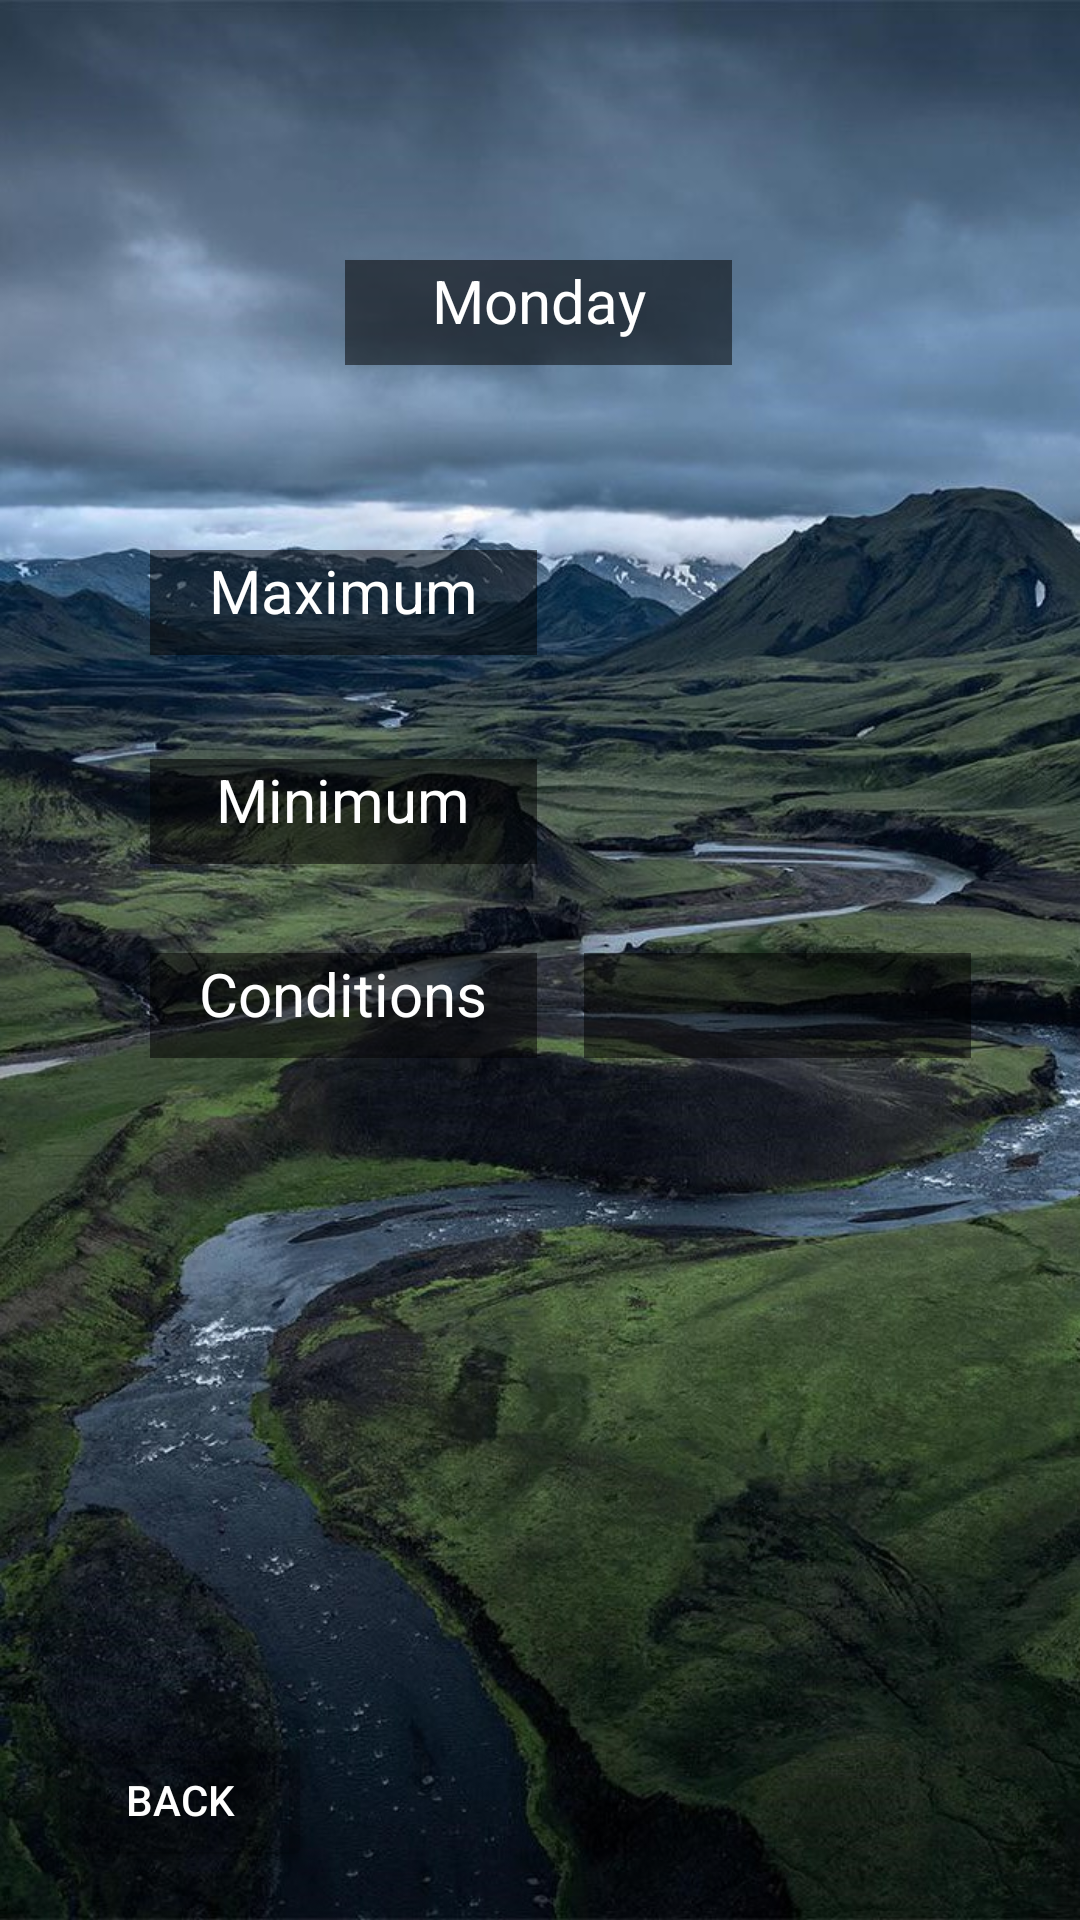

Reconstruct the res/layout file that produces this screen, plus the resources it refers to.
<!-- AndroidManifest.xml: application theme Theme.ExamWeatherApp -->
<!-- res/layout/activity_detailed_monday_screen.xml -->
<?xml version="1.0" encoding="utf-8"?>
<androidx.constraintlayout.widget.ConstraintLayout xmlns:android="http://schemas.android.com/apk/res/android"
    xmlns:app="http://schemas.android.com/apk/res-auto"
    xmlns:tools="http://schemas.android.com/tools"
    android:id="@+id/main"
    android:layout_width="match_parent"
    android:layout_height="match_parent"
    tools:context=".Detailed_Monday_Screen"
    android:background="@drawable/main_screen_backround"
    >

    <TextView
        android:id="@+id/mondaytextView"
        android:layout_width="129dp"
        android:layout_height="35dp"
        android:background="#83000000"
        android:text="Monday"
        android:textAlignment="center"
        android:textColor="@color/white"
        android:textSize="20dp"
        app:layout_constraintBottom_toBottomOf="parent"
        app:layout_constraintEnd_toEndOf="parent"
        app:layout_constraintHorizontal_bias="0.498"
        app:layout_constraintStart_toStartOf="parent"
        app:layout_constraintTop_toTopOf="parent"
        app:layout_constraintVertical_bias="0.143" />

    <TextView
        android:id="@+id/maxtextView"
        android:layout_width="129dp"
        android:layout_height="35dp"
        android:background="#83000000"
        android:text="Maximum"
        android:textAlignment="center"
        android:textColor="@color/white"
        android:textSize="20dp"
        app:layout_constraintBottom_toBottomOf="parent"
        app:layout_constraintEnd_toEndOf="parent"
        app:layout_constraintHorizontal_bias="0.216"
        app:layout_constraintStart_toStartOf="parent"
        app:layout_constraintTop_toTopOf="parent"
        app:layout_constraintVertical_bias="0.303" />

    <TextView
        android:id="@+id/maxvaltextView"
        android:layout_width="wrap_content"
        android:layout_height="wrap_content"
        android:background="#83000000"
        android:text=""
        android:textAlignment="center"
        android:textColor="@color/white"
        android:textSize="20dp"
        app:layout_constraintBottom_toBottomOf="parent"
        app:layout_constraintEnd_toEndOf="parent"
        app:layout_constraintHorizontal_bias="0.734"
        app:layout_constraintStart_toStartOf="parent"
        app:layout_constraintTop_toTopOf="parent"
        app:layout_constraintVertical_bias="0.299" />

    <TextView
        android:id="@+id/mintextView"
        android:layout_width="129dp"
        android:layout_height="35dp"
        android:background="#83000000"
        android:text="Minimum"
        android:textAlignment="center"
        android:textColor="@color/white"
        android:textSize="20dp"
        app:layout_constraintBottom_toBottomOf="parent"
        app:layout_constraintEnd_toEndOf="parent"
        app:layout_constraintHorizontal_bias="0.216"
        app:layout_constraintStart_toStartOf="parent"
        app:layout_constraintTop_toTopOf="parent"
        app:layout_constraintVertical_bias="0.418" />

    <TextView
        android:id="@+id/minvaltextView"
        android:layout_width="wrap_content"
        android:layout_height="wrap_content"
        android:background="#83000000"
        android:text=""
        android:textAlignment="center"
        android:textColor="@color/white"
        android:textSize="20dp"
        app:layout_constraintBottom_toBottomOf="parent"
        app:layout_constraintEnd_toEndOf="parent"
        app:layout_constraintHorizontal_bias="0.734"
        app:layout_constraintStart_toStartOf="parent"
        app:layout_constraintTop_toTopOf="parent"
        app:layout_constraintVertical_bias="0.413" />

    <TextView
        android:id="@+id/conditiontextView"
        android:layout_width="129dp"
        android:layout_height="35dp"
        android:background="#83000000"
        android:text="Conditions"
        android:textAlignment="center"
        android:textColor="@color/white"
        android:textSize="20dp"
        app:layout_constraintBottom_toBottomOf="parent"
        app:layout_constraintEnd_toEndOf="parent"
        app:layout_constraintHorizontal_bias="0.216"
        app:layout_constraintStart_toStartOf="parent"
        app:layout_constraintTop_toTopOf="parent"
        app:layout_constraintVertical_bias="0.525" />

    <TextView
        android:id="@+id/setCondition"
        android:layout_width="129dp"
        android:layout_height="35dp"
        android:background="#83000000"
        android:text=""
        android:textAlignment="center"
        android:textColor="@color/white"
        android:textSize="20dp"
        app:layout_constraintBottom_toBottomOf="parent"
        app:layout_constraintEnd_toEndOf="parent"
        app:layout_constraintHorizontal_bias="0.843"
        app:layout_constraintStart_toStartOf="parent"
        app:layout_constraintTop_toTopOf="parent"
        app:layout_constraintVertical_bias="0.525" />

    <Button
        android:id="@+id/backButton"
        android:layout_width="wrap_content"
        android:layout_height="wrap_content"
        android:layout_marginStart="16dp"
        android:layout_marginBottom="16dp"
        android:backgroundTint="#31000000"
        android:text="Back"
        android:textAlignment="center"
        android:textColor="@color/white"
        android:textSize="14dp"
        app:layout_constraintBottom_toBottomOf="parent"
        app:layout_constraintStart_toStartOf="parent" />

</androidx.constraintlayout.widget.ConstraintLayout>
<!-- resources referenced by this layout -->
<resources>
  <!-- drawable main_screen_backround: jpg bitmap (drawable, 213148 bytes) -->
  <style name="Theme.ExamWeatherApp" parent="Base.Theme.ExamWeatherApp" />
  <style name="Base.Theme.ExamWeatherApp" parent="Theme.Material3.DayNight.NoActionBar">
          
          
      </style>
  <!-- not gathered from this repository: default colours our renderer supplied (Android Studio template values) -->
  <color name="white">#FFFFFFFF</color>
</resources>
